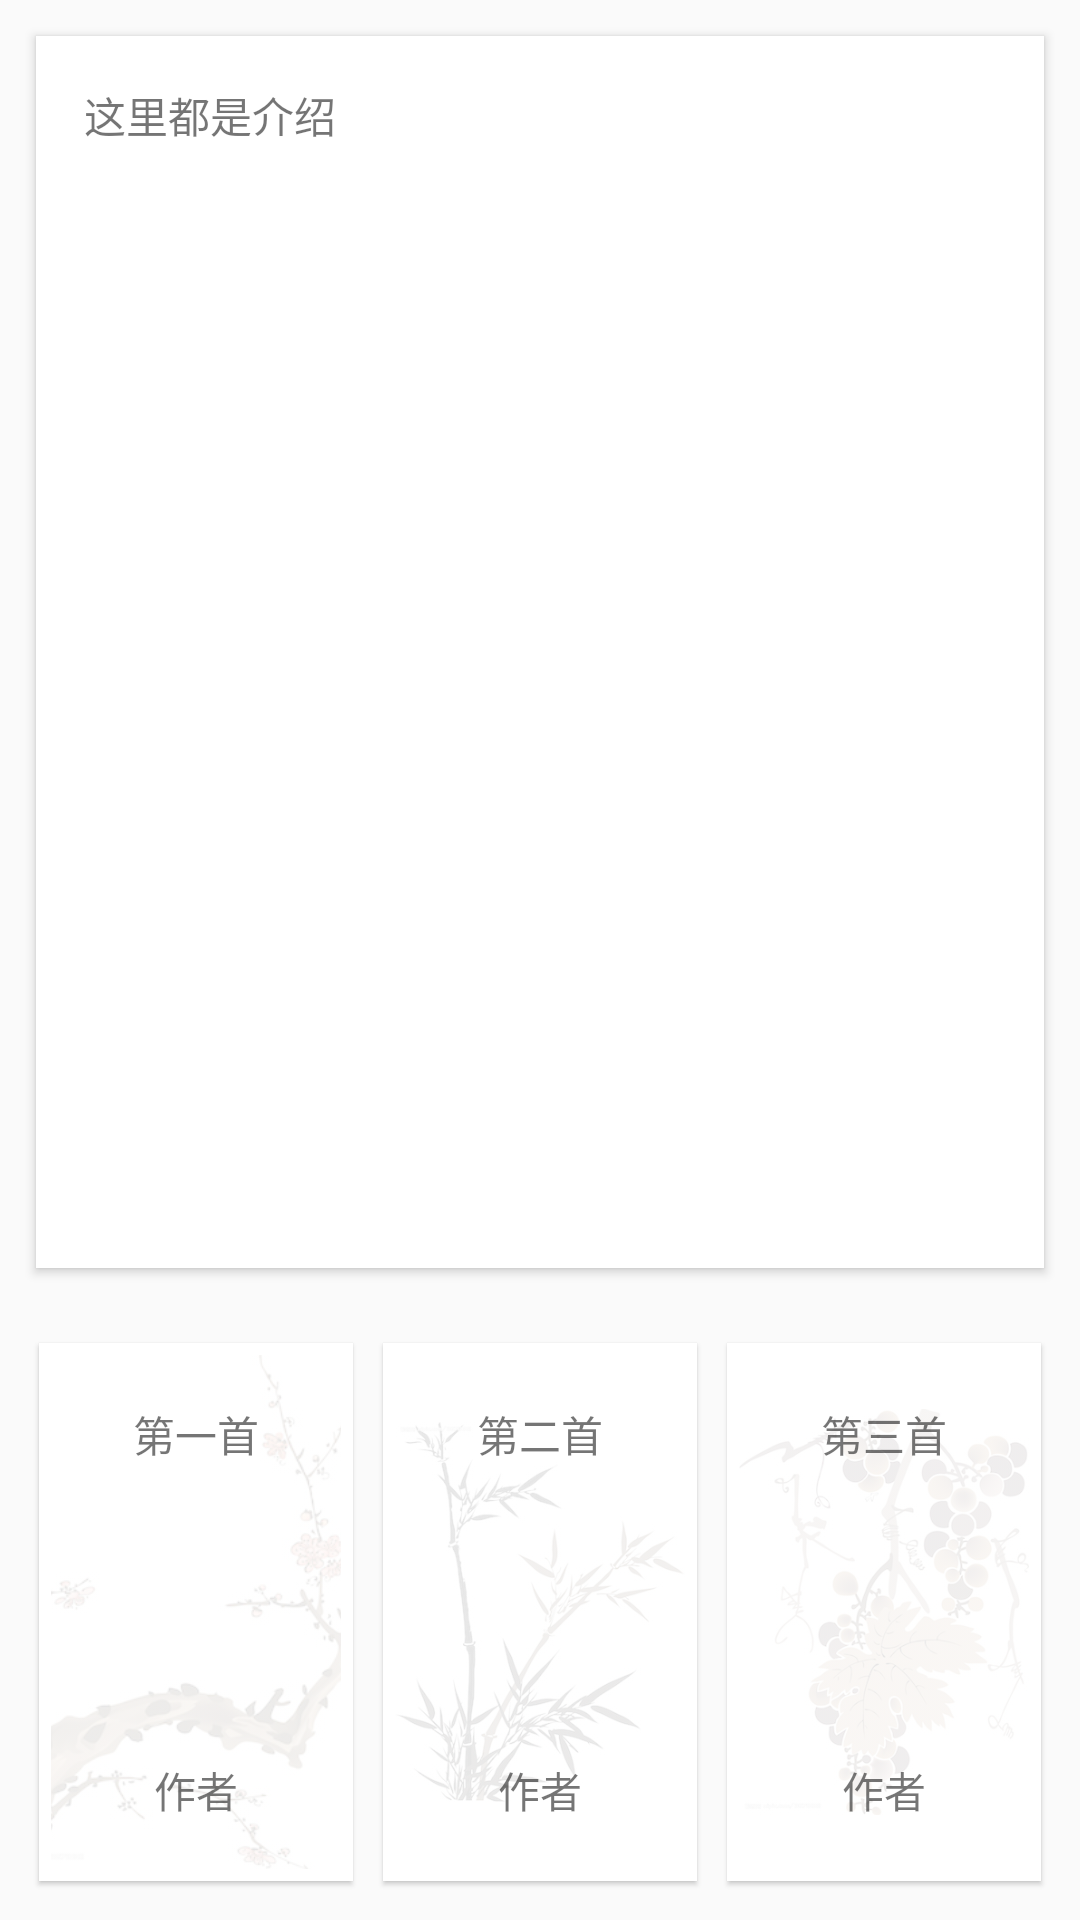

Layout XML and referenced resources for this Android screen:
<!-- AndroidManifest.xml: application theme AppTheme -->
<!-- res/layout/activity_card_list.xml -->
<?xml version="1.0" encoding="utf-8"?>
<LinearLayout xmlns:android="http://schemas.android.com/apk/res/android"
    xmlns:tools="http://schemas.android.com/tools"
    android:layout_width="match_parent"
    android:layout_height="match_parent"
    android:orientation="vertical"
    tools:context="cn.studyjamscn.s1.sj124.zhangshun1.CardListActivity">

        <ScrollView
            android:layout_width="match_parent"
            android:layout_height="0dp"
            android:layout_weight="2"
            android:elevation="2dp"
            android:layout_margin="12dp"
            android:background="@android:color/white">
                <TextView
                    android:layout_width="wrap_content"
                    android:layout_height="wrap_content"
                    android:text="这里都是介绍"
                    android:id="@+id/intro"
                    android:padding="16dp" />
        </ScrollView>

        <LinearLayout
            android:layout_width="match_parent"
            android:layout_height="0dp"
            android:layout_weight="1"
            android:padding="8dp">
                <RelativeLayout
                    android:layout_weight="1"
                    android:layout_width="0dp"
                    android:layout_height="match_parent"
                    android:id="@+id/first"
                    android:background="@android:color/white"
                    android:elevation="1dp"
                    android:layout_margin="5dp"
                    android:onClick="toDetail"
                    android:padding="4dp">
                        <ImageView
                            android:layout_width="match_parent"
                            android:layout_height="match_parent"
                            android:src="@drawable/cover1"
                            android:scaleType="centerCrop"
                            android:alpha="0.1"/>
                        <TextView
                            android:layout_width="wrap_content"
                            android:layout_height="wrap_content"
                            android:text="第一首"
                            android:id="@+id/firstTitle"
                            android:layout_centerHorizontal="true"
                            android:paddingTop="16dp"
                            android:textAlignment="center"/>
                        <TextView
                            android:layout_width="wrap_content"
                            android:layout_height="wrap_content"
                            android:text="作者"
                            android:id="@+id/firstAuthor"
                            android:layout_alignParentBottom="true"
                            android:layout_centerHorizontal="true"
                            android:paddingBottom="16dp"/>
                </RelativeLayout>

                <RelativeLayout
                    android:layout_weight="1"
                    android:layout_width="0dp"
                    android:layout_height="match_parent"
                    android:id="@+id/second"
                    android:background="@android:color/white"
                    android:elevation="1dp"
                    android:layout_margin="5dp"
                    android:onClick="toDetail"
                    android:padding="4dp">
                        <ImageView
                            android:layout_width="match_parent"
                            android:layout_height="match_parent"
                            android:src="@drawable/cover2"
                            android:alpha="0.1"/>
                        <TextView
                            android:layout_width="wrap_content"
                            android:layout_height="wrap_content"
                            android:text="第二首"
                            android:id="@+id/secondTitle"
                            android:layout_centerHorizontal="true"
                            android:paddingTop="16dp"
                            android:textAlignment="center"/>
                        <TextView
                            android:layout_width="wrap_content"
                            android:layout_height="wrap_content"
                            android:text="作者"
                            android:id="@+id/secondAuthor"
                            android:layout_centerHorizontal="true"
                            android:layout_alignParentBottom="true"
                            android:paddingBottom="16dp"/>
                </RelativeLayout>

                <RelativeLayout
                    android:layout_weight="1"
                    android:layout_width="0dp"
                    android:layout_height="match_parent"
                    android:id="@+id/third"
                    android:background="@android:color/white"
                    android:elevation="1dp"
                    android:layout_margin="5dp"
                    android:onClick="toDetail"
                    android:padding="4dp">
                        <ImageView
                            android:layout_width="match_parent"
                            android:layout_height="match_parent"
                            android:src="@drawable/cover3"
                            android:alpha="0.1"/>
                        <TextView
                            android:layout_width="wrap_content"
                            android:layout_height="wrap_content"
                            android:text="第三首"
                            android:id="@+id/thirdTitle"
                            android:layout_centerHorizontal="true"
                            android:paddingTop="16dp"
                            android:textAlignment="center"/>
                        <TextView
                            android:layout_width="wrap_content"
                            android:layout_height="wrap_content"
                            android:text="作者"
                            android:id="@+id/thirdAuthor"
                            android:paddingBottom="16dp"
                            android:layout_alignParentBottom="true"
                            android:layout_centerHorizontal="true"/>
                </RelativeLayout>
        </LinearLayout>

</LinearLayout>
<!-- resources referenced by this layout -->
<resources>
  <!-- drawable cover1: jpg bitmap (drawable, 27076 bytes) -->
  <!-- drawable cover2: jpg bitmap (drawable, 33176 bytes) -->
  <!-- drawable cover3: jpg bitmap (drawable, 42754 bytes) -->
  <style name="AppTheme" parent="Theme.AppCompat.Light.DarkActionBar">
          
          <item name="colorPrimary">@color/colorPrimary</item>
          <item name="colorPrimaryDark">@color/colorPrimaryDark</item>
          <item name="colorAccent">@color/colorAccent</item>
      </style>
  <!-- not gathered from this repository: default colours our renderer supplied (Android Studio template values) -->
  <color name="colorPrimary">#FF6200EE</color>
  <color name="colorPrimaryDark">#FF3700B3</color>
  <color name="colorAccent">#FF03DAC5</color>
</resources>
